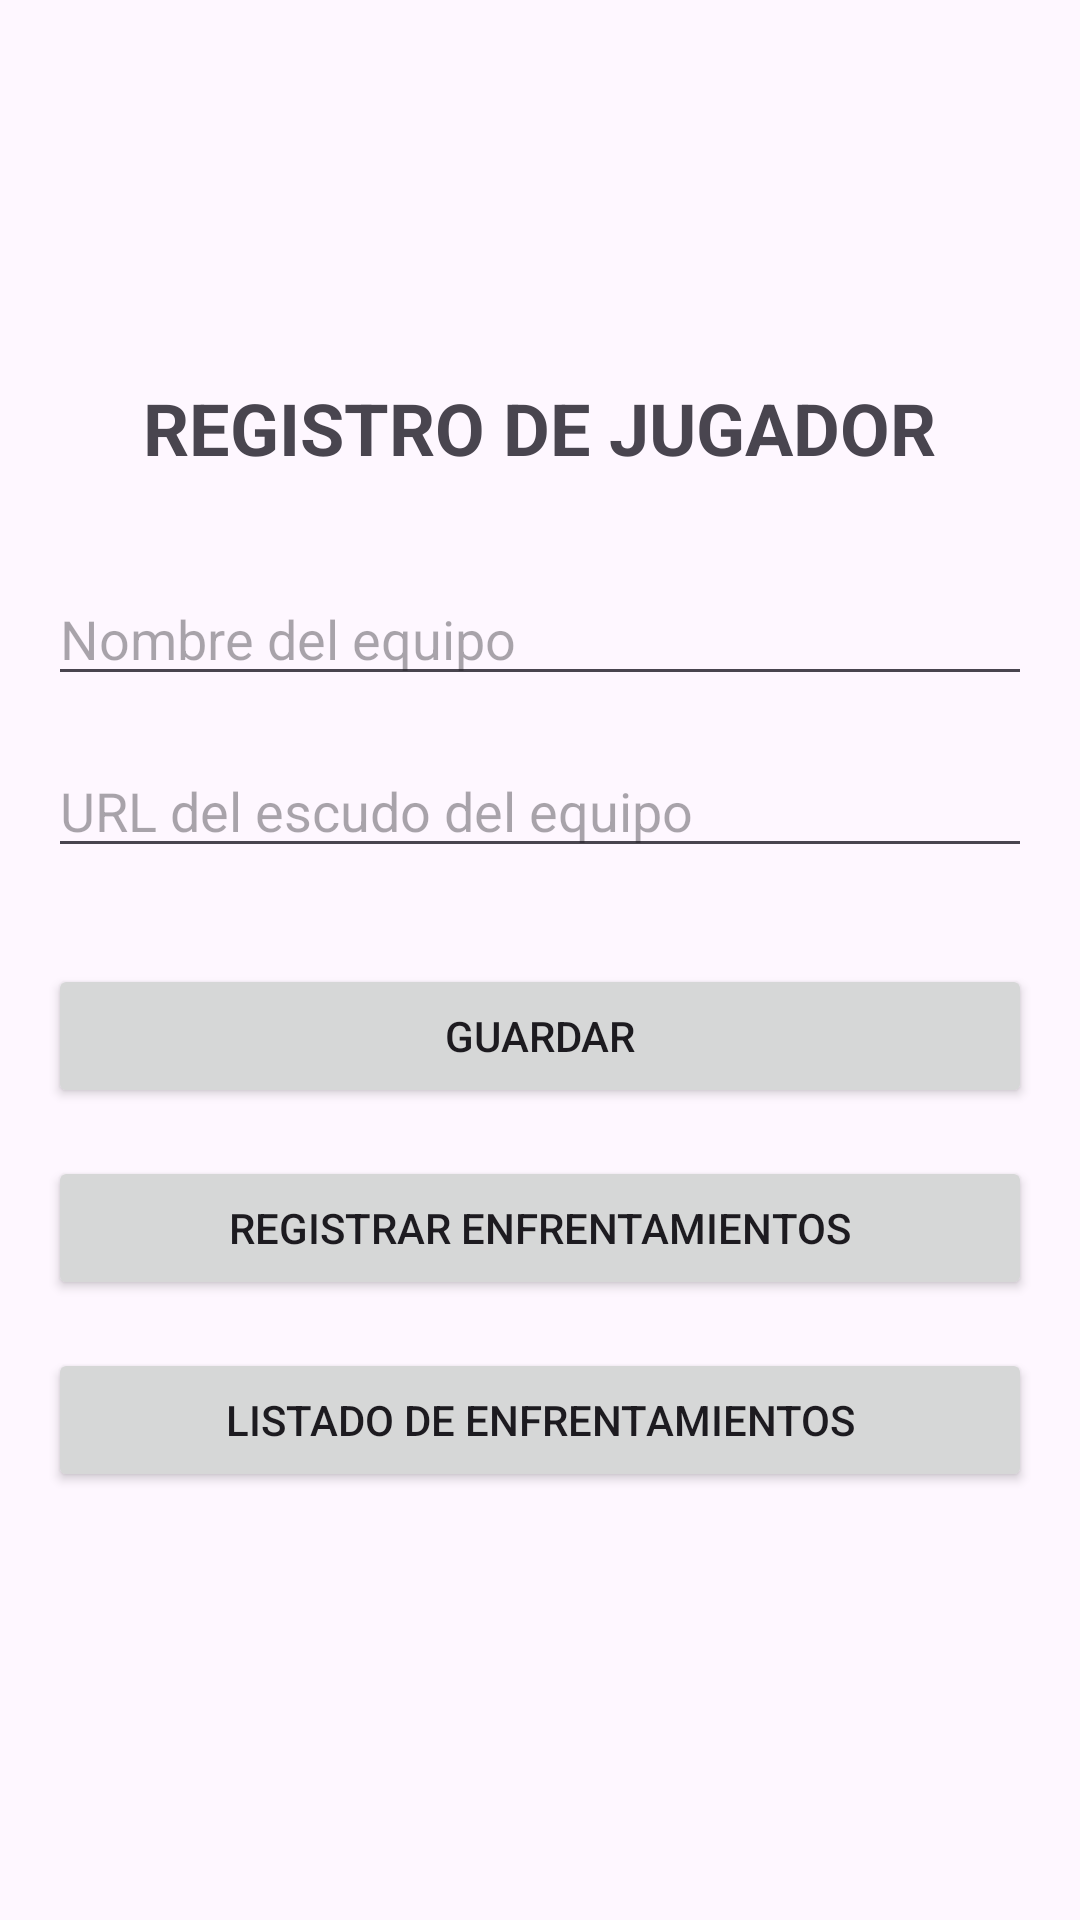

Write the Android layout XML for this screen, with the resource values it uses.
<!-- AndroidManifest.xml: application theme Theme.EF_MichaelRuiz -->
<!-- res/layout/activity_main.xml -->
<LinearLayout xmlns:android="http://schemas.android.com/apk/res/android"
    xmlns:tools="http://schemas.android.com/tools"
    android:layout_width="match_parent"
    android:layout_height="match_parent"
    android:orientation="vertical"
    android:padding="16dp"
    android:gravity="center"
    tools:context=".MainActivity">

    <TextView
        android:layout_width="wrap_content"
        android:layout_height="wrap_content"
        android:text="REGISTRO DE JUGADOR"
        android:textSize="24sp"
        android:textStyle="bold"
        android:layout_marginBottom="32dp" />

    <EditText
        android:id="@+id/editTextTeamName"
        android:layout_width="match_parent"
        android:layout_height="wrap_content"
        android:hint="Nombre del equipo"
        android:layout_marginBottom="16dp" />

    <EditText
        android:id="@+id/editTextTeamLogoUrl"
        android:layout_width="match_parent"
        android:layout_height="wrap_content"
        android:hint="URL del escudo del equipo"
        android:layout_marginBottom="32dp" />

    <Button
        android:id="@+id/buttonSave"
        android:layout_width="match_parent"
        android:layout_height="wrap_content"
        android:text="Guardar"
        android:layout_marginBottom="16dp" />

    <Button
        android:id="@+id/buttonRegisterMatches"
        android:layout_width="match_parent"
        android:layout_height="wrap_content"
        android:text="Registrar Enfrentamientos"
        android:layout_marginBottom="16dp" />

    <Button
        android:id="@+id/buttonMatchList"
        android:layout_width="match_parent"
        android:layout_height="wrap_content"
        android:text="Listado de Enfrentamientos"
        android:layout_marginBottom="16dp" />

</LinearLayout>
<!-- resources referenced by this layout -->
<resources>
  <style name="Theme.EF_MichaelRuiz" parent="Base.Theme.EF_MichaelRuiz" />
  <style name="Base.Theme.EF_MichaelRuiz" parent="Theme.Material3.DayNight.NoActionBar">
          
          
      </style>
</resources>
